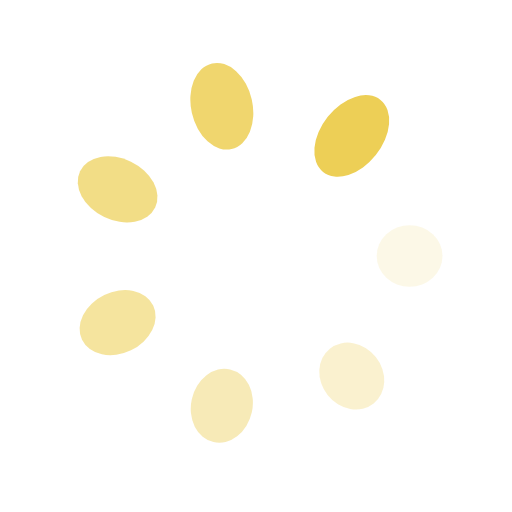
t = 0.00 s
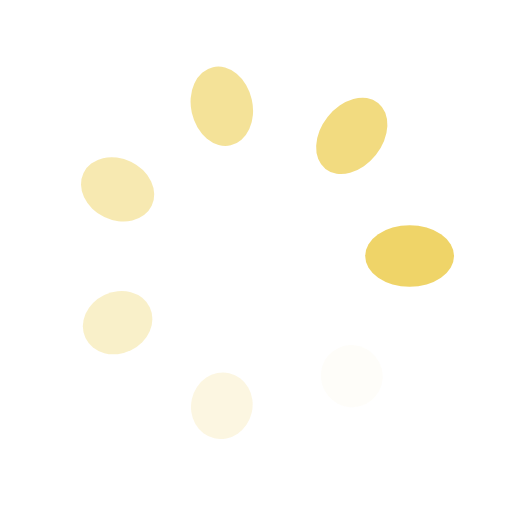
t = 0.25 s
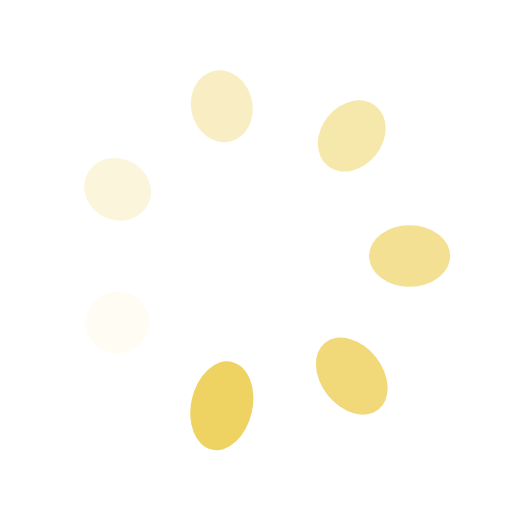
t = 0.50 s
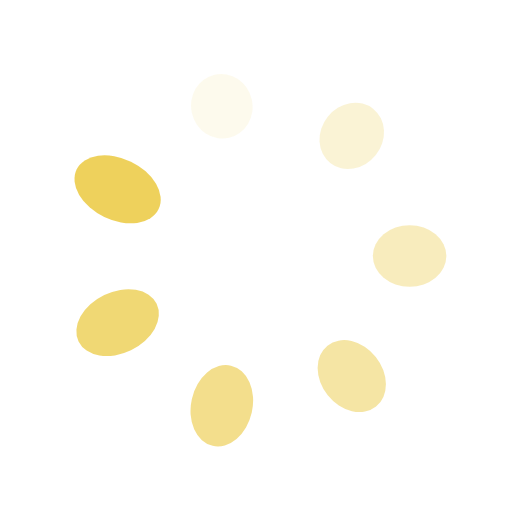
t = 0.75 s

The animated SVG that drew these frames (rendered in a browser with its animation timeline set to each time). Animation: 14 SMIL elements (animate=7,animateTransform=7); one cycle of 1.00 s, repeats indefinitely.

<svg xmlns="http://www.w3.org/2000/svg" viewBox="0 0 100 100" preserveAspectRatio="xMidYMid" width="75" height="75" style="shape-rendering: auto; display: block; background: transparent;" xmlns:xlink="http://www.w3.org/1999/xlink"><g><g transform="translate(80,50)">
<g transform="rotate(0)">
<circle fill-opacity="1" fill="#edcf56" r="6" cy="0" cx="0">
  <animateTransform repeatCount="indefinite" dur="1s" keyTimes="0;1" values="1.5 1;1 1" begin="-0.8571428571428571s" type="scale" attributeName="transform"></animateTransform>
  <animate begin="-0.8571428571428571s" values="1;0" repeatCount="indefinite" dur="1s" keyTimes="0;1" attributeName="fill-opacity"></animate>
</circle>
</g>
</g><g transform="translate(68.704694055762,73.4549444740409)">
<g transform="rotate(51.42857142857143)">
<circle fill-opacity="0.8571428571428571" fill="#edcf56" r="6" cy="0" cx="0">
  <animateTransform repeatCount="indefinite" dur="1s" keyTimes="0;1" values="1.5 1;1 1" begin="-0.7142857142857143s" type="scale" attributeName="transform"></animateTransform>
  <animate begin="-0.7142857142857143s" values="1;0" repeatCount="indefinite" dur="1s" keyTimes="0;1" attributeName="fill-opacity"></animate>
</circle>
</g>
</g><g transform="translate(43.32437198131057,79.2478373654547)">
<g transform="rotate(102.85714285714286)">
<circle fill-opacity="0.7142857142857143" fill="#edcf56" r="6" cy="0" cx="0">
  <animateTransform repeatCount="indefinite" dur="1s" keyTimes="0;1" values="1.5 1;1 1" begin="-0.5714285714285714s" type="scale" attributeName="transform"></animateTransform>
  <animate begin="-0.5714285714285714s" values="1;0" repeatCount="indefinite" dur="1s" keyTimes="0;1" attributeName="fill-opacity"></animate>
</circle>
</g>
</g><g transform="translate(22.97093396292743,63.01651217352675)">
<g transform="rotate(154.2857142857143)">
<circle fill-opacity="0.5714285714285714" fill="#edcf56" r="6" cy="0" cx="0">
  <animateTransform repeatCount="indefinite" dur="1s" keyTimes="0;1" values="1.5 1;1 1" begin="-0.42857142857142855s" type="scale" attributeName="transform"></animateTransform>
  <animate begin="-0.42857142857142855s" values="1;0" repeatCount="indefinite" dur="1s" keyTimes="0;1" attributeName="fill-opacity"></animate>
</circle>
</g>
</g><g transform="translate(22.970933962927425,36.98348782647326)">
<g transform="rotate(205.71428571428572)">
<circle fill-opacity="0.42857142857142855" fill="#edcf56" r="6" cy="0" cx="0">
  <animateTransform repeatCount="indefinite" dur="1s" keyTimes="0;1" values="1.5 1;1 1" begin="-0.2857142857142857s" type="scale" attributeName="transform"></animateTransform>
  <animate begin="-0.2857142857142857s" values="1;0" repeatCount="indefinite" dur="1s" keyTimes="0;1" attributeName="fill-opacity"></animate>
</circle>
</g>
</g><g transform="translate(43.32437198131056,20.752162634545293)">
<g transform="rotate(257.1428571428571)">
<circle fill-opacity="0.2857142857142857" fill="#edcf56" r="6" cy="0" cx="0">
  <animateTransform repeatCount="indefinite" dur="1s" keyTimes="0;1" values="1.5 1;1 1" begin="-0.14285714285714285s" type="scale" attributeName="transform"></animateTransform>
  <animate begin="-0.14285714285714285s" values="1;0" repeatCount="indefinite" dur="1s" keyTimes="0;1" attributeName="fill-opacity"></animate>
</circle>
</g>
</g><g transform="translate(68.704694055762,26.545055525959103)">
<g transform="rotate(308.5714285714286)">
<circle fill-opacity="0.14285714285714285" fill="#edcf56" r="6" cy="0" cx="0">
  <animateTransform repeatCount="indefinite" dur="1s" keyTimes="0;1" values="1.5 1;1 1" begin="0s" type="scale" attributeName="transform"></animateTransform>
  <animate begin="0s" values="1;0" repeatCount="indefinite" dur="1s" keyTimes="0;1" attributeName="fill-opacity"></animate>
</circle>
</g>
</g><g></g></g><!-- [ldio] generated by https://loading.io --></svg>